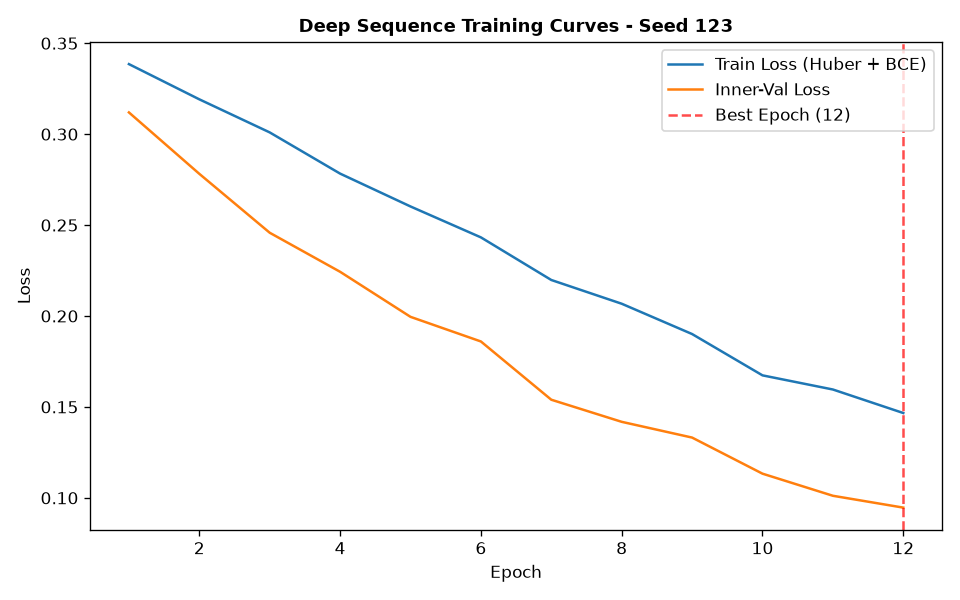

Source data for this figure (header and first rows):
epoch, train_loss, train_ret_loss, train_dir_loss, val_loss, val_ret_loss, val_dir_loss, lr
1, 0.3385, 0.001998, 0.673, 0.3119, 0.001117, 0.6217, 0.001
2, 0.3191, 0.001517, 0.6353, 0.2782, 0.0008524, 0.5547, 0.001
3, 0.301, 0.001484, 0.5989, 0.2458, 0.000889, 0.4898, 0.001
4, 0.2783, 0.00118, 0.5542, 0.2243, 0.0007145, 0.4472, 0.001
5, 0.2602, 0.0008798, 0.5187, 0.1995, 0.0004738, 0.3981, 0.001
6, 0.2432, 0.0005793, 0.4853, 0.186, 0.0002847, 0.3714, 0.001
7, 0.2198, 0.0003637, 0.4389, 0.154, 0.0001477, 0.3076, 0.001
8, 0.2067, 0.000248, 0.413, 0.1418, 0.0001198, 0.2834, 0.001
9, 0.1901, 0.0001994, 0.3798, 0.1331, 0.0001151, 0.2661, 0.001
10, 0.1674, 0.000162, 0.3344, 0.1133, 9.605163253062139e-05, 0.2264, 0.001
11, 0.1596, 0.0001403, 0.3189, 0.1011, 9.037857880078567e-05, 0.2021, 0.001
12, 0.1466, 0.000136, 0.293, 0.09463, 9.147437588364397e-05, 0.1891, 0.001
